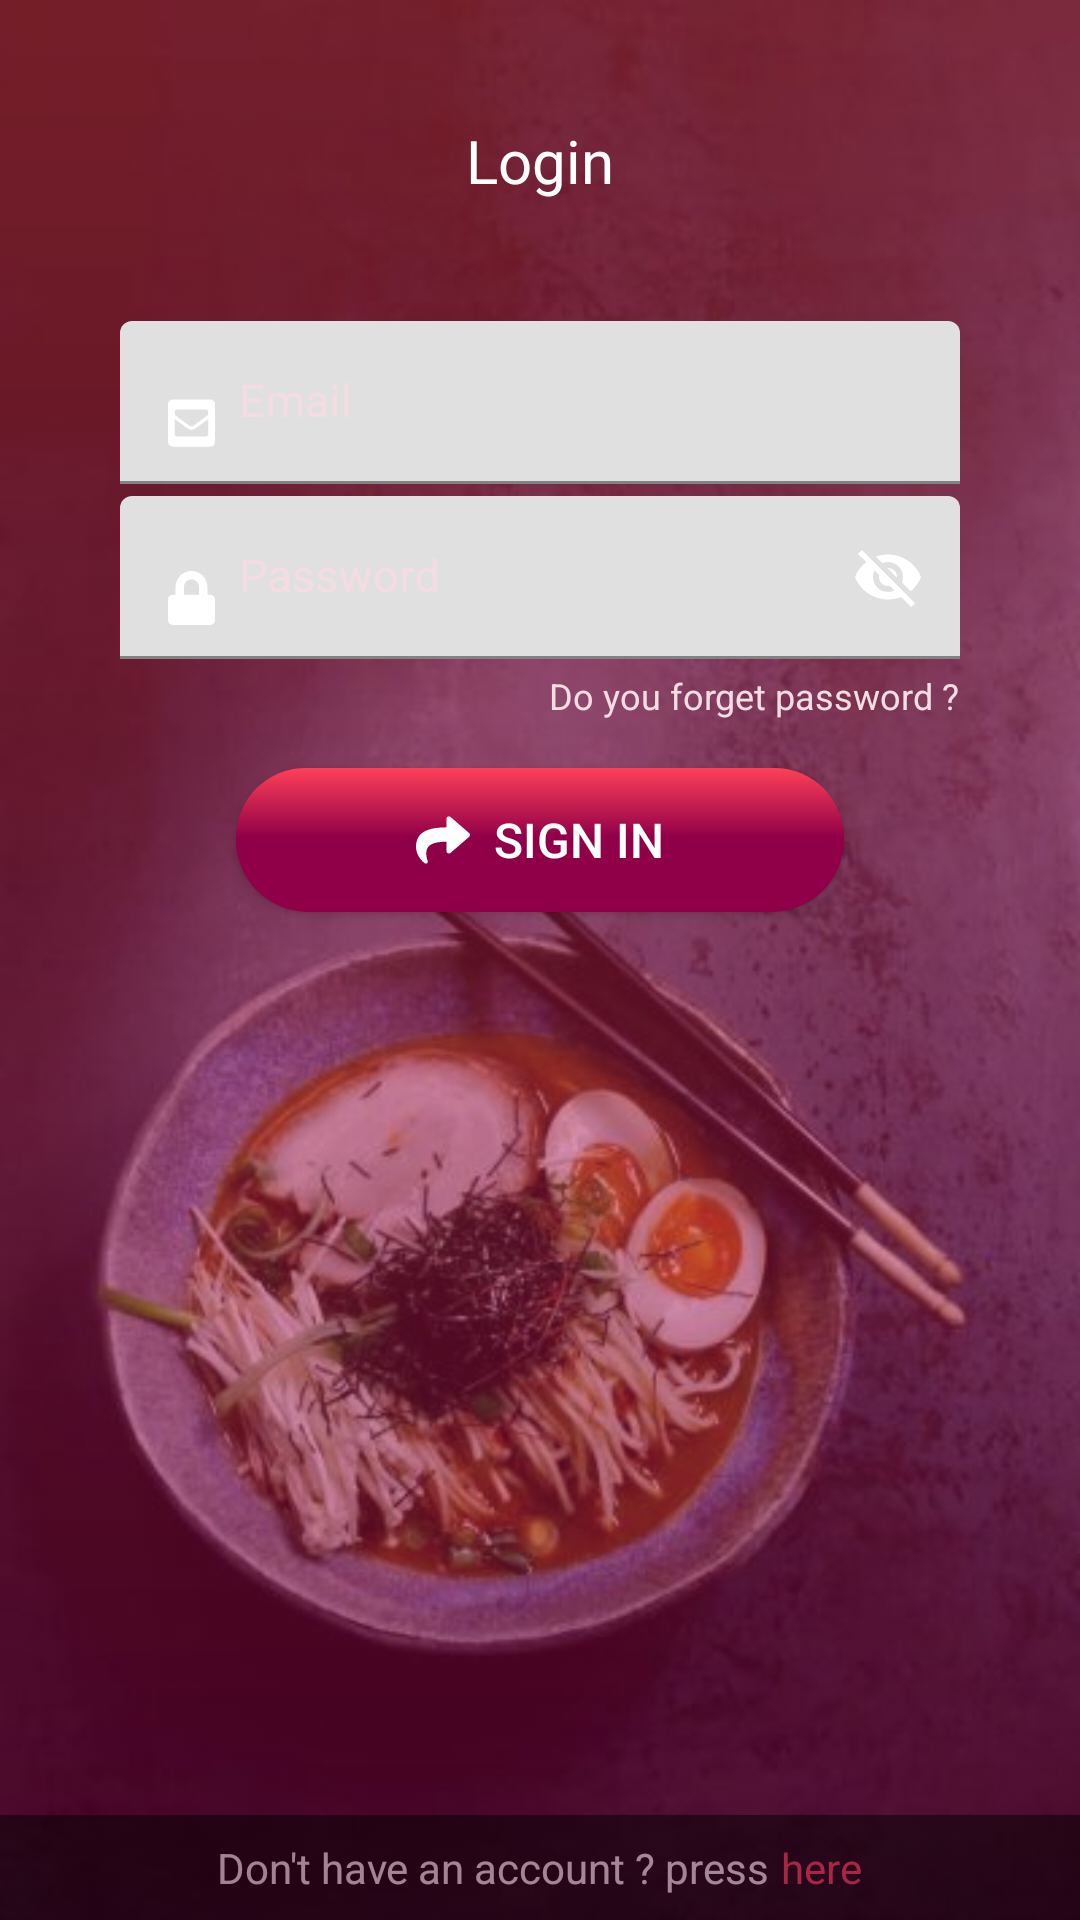

Produce the Android XML layout that renders to this screen, including the resource entries it uses.
<!-- AndroidManifest.xml: fallback theme Theme.MaterialComponents.DayNight.NoActionBar -->
<!-- res/layout/fragment_login.xml -->
<?xml version="1.0" encoding="utf-8"?>
<RelativeLayout xmlns:android="http://schemas.android.com/apk/res/android"
    android:layout_width="match_parent"
    android:layout_height="match_parent"
    android:id="@+id/login_fragment_rl_parent"
    xmlns:app="http://schemas.android.com/apk/res-auto"
    android:background="@drawable/auth">

    <RelativeLayout
        android:focusable="true"
        android:focusableInTouchMode="true"
        android:layout_width="match_parent"
        android:layout_height="match_parent"
        android:background="@drawable/loginbackground">


        <TextView
            android:id="@+id/txt"
            android:layout_width="wrap_content"
            android:layout_height="wrap_content"
            android:layout_centerHorizontal="true"
            android:text="@string/login"
            android:textColor="@color/colorWhite"
            android:layout_marginTop="@dimen/dim_40dp"
            android:textSize="20sp" />

        <LinearLayout
            android:id="@+id/group"
            android:layout_marginTop="@dimen/dim_40dp"
            android:layout_marginStart="@dimen/dim_40dp"
            android:layout_marginEnd="@dimen/dim_40dp"
            android:layout_below="@id/txt"
            android:layout_width="match_parent"
            android:layout_height="wrap_content"
            android:orientation="vertical">
            <com.google.android.material.textfield.TextInputLayout
                style="@style/TextInputLayout"
                app:hintEnabled="true"
                >
                <com.google.android.material.textfield.TextInputEditText
                    android:id="@+id/login_fragment_et_email"
                    android:hint="@string/email"
                    android:inputType="textEmailAddress"
                    android:drawableStart="@drawable/ic_mail"
                    style="@style/ETTheme"
                    />
            </com.google.android.material.textfield.TextInputLayout>

            <com.google.android.material.textfield.TextInputLayout
                style="@style/TextInputLayout"
                app:hintEnabled="true"
                app:passwordToggleEnabled="true"
                app:passwordToggleTint="@color/colorWhite"
                >
                <com.google.android.material.textfield.TextInputEditText
                    android:id="@+id/login_fragment_et_password"
                    android:inputType="text"
                    android:textColor="@color/colorWhiteLight"
                    android:hint="@string/password"
                    android:drawableStart="@drawable/ic_lock"
                    style="@style/ETTheme"
                    />

            </com.google.android.material.textfield.TextInputLayout>

            <TextView
                android:id="@+id/login_fragment_tv_reset_password"
                android:layout_width="wrap_content"
                android:layout_height="wrap_content"
                android:text="@string/do_you_forget_password"
                android:layout_gravity="end"
                android:textSize="12sp"
                android:textColor="@color/colorWhiteLight"/>

        </LinearLayout>

        <Button

            android:drawablePadding="@dimen/dim_8dp"
            android:drawableStart="@drawable/ic_login"
            android:id="@+id/login_fragment_btn_sign_in"
            android:layout_width="wrap_content"
            android:layout_height="wrap_content"
            android:layout_below="@id/group"
            android:layout_marginTop="@dimen/dim_16dp"
            android:paddingStart="@dimen/dim_60dp"
            android:paddingEnd="@dimen/dim_60dp"
            android:background="@drawable/button_backgrond_red_redius"
            android:text="@string/sign_in"
            android:layout_centerHorizontal="true"
            android:textColor="@color/colorWhite"
            android:textSize="@dimen/txt_16sp" />


        <FrameLayout
            android:layout_width="match_parent"
            android:layout_height="wrap_content"
            android:layout_alignParentBottom="true"
            android:alpha="0.5"
            android:background="@color/colorBlackDark">

            <LinearLayout
                android:paddingTop="@dimen/dim_8dp"
                android:paddingBottom="@dimen/dim_8dp"
                android:id="@+id/login_fragment_tv_register"
                android:layout_width="match_parent"
                android:layout_height="wrap_content"
                android:gravity="center"
                android:orientation="horizontal">

                <TextView
                    android:layout_width="wrap_content"
                    android:layout_height="wrap_content"
                    android:layout_marginEnd="@dimen/dim_4dp"
                    android:text="@string/don_t_have_an_account_press"
                    android:textColor="@color/colorWhite" />

                <TextView
                    android:layout_width="wrap_content"
                    android:layout_height="wrap_content"
                    android:layout_gravity="center"
                    android:text="@string/here"
                    android:textColor="@color/colorRedLight" />

            </LinearLayout>
        </FrameLayout>



    </RelativeLayout>

</RelativeLayout>
<!-- resources referenced by this layout -->
<resources>
  <color name="colorBlackDark">#000</color>
  <color name="colorRedLight">#FF4057</color>
  <color name="colorWhite">#fff</color>
  <color name="colorWhiteLight">#F3DDE3</color>
  <dimen name="dim_16dp">16dp</dimen>
  <dimen name="dim_40dp">40dp</dimen>
  <dimen name="dim_4dp">4dp</dimen>
  <dimen name="dim_60dp">60dp</dimen>
  <dimen name="dim_8dp">8dp</dimen>
  <dimen name="txt_16sp">16sp</dimen>
  <!-- drawable auth: jpg bitmap (drawable, 32218 bytes) -->
  <!-- drawable button_backgrond_red_redius: vector/xml drawable (drawable, 2122 chars, omitted) -->
  <!-- drawable ic_lock (drawable) -->
  <vector android:height="18dp" android:viewportHeight="512"
      android:viewportWidth="448" android:width="15.75dp" xmlns:android="http://schemas.android.com/apk/res/android">
      <path android:fillColor="#fff"
          android:pathData="M400,224h-24v-72C376,68.2 307.8,0 224,0S72,68.2 72,152v72L48,224c-26.5,0 -48,21.5 -48,48v192c0,26.5 21.5,48 48,48h352c26.5,0 48,-21.5 48,-48L448,272c0,-26.5 -21.5,-48 -48,-48zM296,224L152,224v-72c0,-39.7 32.3,-72 72,-72s72,32.3 72,72v72z"/>
  </vector>
  <!-- drawable ic_login (drawable) -->
  <vector android:height="18dp" android:viewportHeight="512"
      android:viewportWidth="512" android:width="18dp" xmlns:android="http://schemas.android.com/apk/res/android">
      <path android:fillColor="#fff"
          android:pathData="M503.691,189.836L327.687,37.851C312.281,24.546 288,35.347 288,56.015v80.053C127.371,137.907 0,170.1 0,322.326c0,61.441 39.581,122.309 83.333,154.132 13.653,9.931 33.111,-2.533 28.077,-18.631C66.066,312.814 132.917,274.316 288,272.085V360c0,20.7 24.3,31.453 39.687,18.164l176.004,-152c11.071,-9.562 11.086,-26.753 0,-36.328z"/>
  </vector>
  <!-- drawable ic_mail (drawable) -->
  <vector android:height="18dp" android:viewportHeight="512"
      android:viewportWidth="448" android:width="15.75dp" xmlns:android="http://schemas.android.com/apk/res/android">
      <path android:fillColor="#fff"
          android:pathData="M400,32H48C21.49,32 0,53.49 0,80v352c0,26.51 21.49,48 48,48h352c26.51,0 48,-21.49 48,-48V80c0,-26.51 -21.49,-48 -48,-48zM178.117,262.104C87.429,196.287 88.353,196.121 64,177.167V152c0,-13.255 10.745,-24 24,-24h272c13.255,0 24,10.745 24,24v25.167c-24.371,18.969 -23.434,19.124 -114.117,84.938 -10.5,7.655 -31.392,26.12 -45.883,25.894 -14.503,0.218 -35.367,-18.227 -45.883,-25.895zM384,217.775V360c0,13.255 -10.745,24 -24,24H88c-13.255,0 -24,-10.745 -24,-24V217.775c13.958,10.794 33.329,25.236 95.303,70.214 14.162,10.341 37.975,32.145 64.694,32.01 26.887,0.134 51.037,-22.041 64.72,-32.025 61.958,-44.965 81.325,-59.406 95.283,-70.199z"/>
  </vector>
  <!-- drawable loginbackground: png bitmap (drawable, 4150 bytes) -->
  <string name="do_you_forget_password">Do you forget password ?</string>
  <string name="don_t_have_an_account_press">Don\'t have an account ? press</string>
  <string name="email">Email</string>
  <string name="here">here</string>
  <string name="login">Login</string>
  <string name="password">Password</string>
  <string name="sign_in">Sign in</string>
  <style name="ETTheme">
          <item name="android:layout_width">match_parent</item>
          <item name="android:layout_height">wrap_content</item>
          <item name="android:textColor">@color/colorWhiteLight</item>
          <item name="android:textColorHint">@color/colorWhiteLight</item>
          <item name="android:drawablePadding">@dimen/dim_8dp</item>
          <item name="android:textSize">@dimen/txt_15sp</item>
  
  
      </style>
  <style name="TextInputLayout">
          <item name="android:layout_marginBottom">@dimen/dim_4dp</item>
          <item name="android:textColorHint">@color/colorWhiteLight</item>
          <item name="android:layout_width">match_parent</item>
          <item name="android:layout_height">wrap_content</item>
  
  
      </style>
  <dimen name="txt_15sp">15sp</dimen>
</resources>
